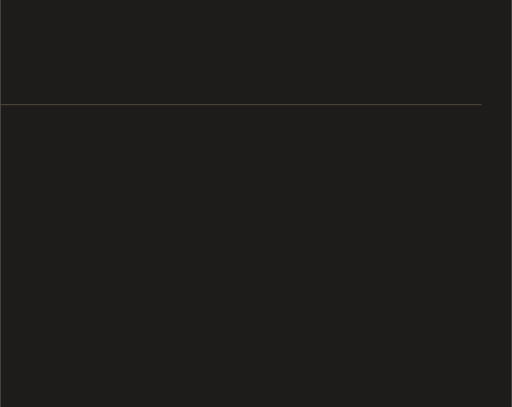
t = 0.00 s
t = 0.35 s: frame unchanged from t = 0.00 s, image omitted
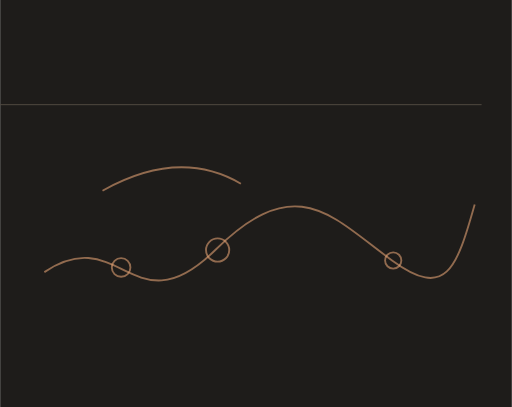
t = 1.03 s
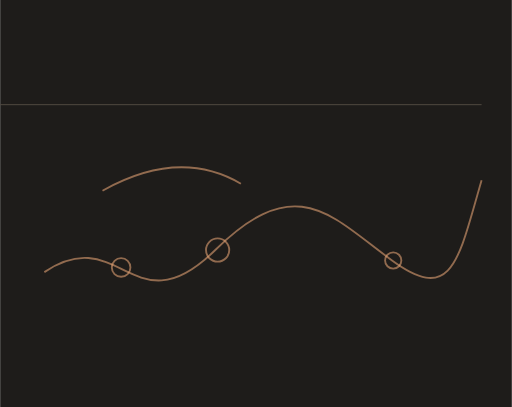
t = 1.70 s
t = 2.38 s: frame unchanged from t = 1.70 s, image omitted
t = 3.05 s: frame unchanged from t = 1.70 s, image omitted

The animated SVG that drew these frames (rendered in a browser with its animation timeline set to each time). Animation: 1 CSS @keyframes rule; one cycle of 3.05 s.

<svg xmlns="http://www.w3.org/2000/svg" width="440" height="350" viewBox="0 0 440 350"><title>Нарратив и смыслы — motion</title><style>@keyframes ink{from{stroke-dashoffset:1200}to{stroke-dashoffset:0}}.draw{stroke-dasharray:1200;animation:ink 2.7s ease-out .35s both}@media(prefers-reduced-motion:reduce){.draw{animation:none!important;stroke-dashoffset:0!important}}</style><rect width="440" height="350" fill="#1E1C1A"/><g transform="translate(-440 0)"><text x="26" y="65" font-family="Manrope,Arial,sans-serif" font-size="31" font-weight="500" fill="#ECE4D6">Нарратив и смыслы</text><path d="M26 90 H854" stroke="#504940" stroke-width=".85"/></g><g class="draw" fill="none" stroke="#E5A476" stroke-opacity=".58" stroke-width="1.6" stroke-linejoin="round"><path d="M38 234 C103 190 115 284 185 215 S285 186 337 224 S394 224 414 155"/><path d="M88 164 Q154 127 207 158"/><circle cx="104" cy="230" r="8"/><circle cx="187" cy="215" r="10"/><circle cx="338" cy="224" r="7"/></g></svg>
